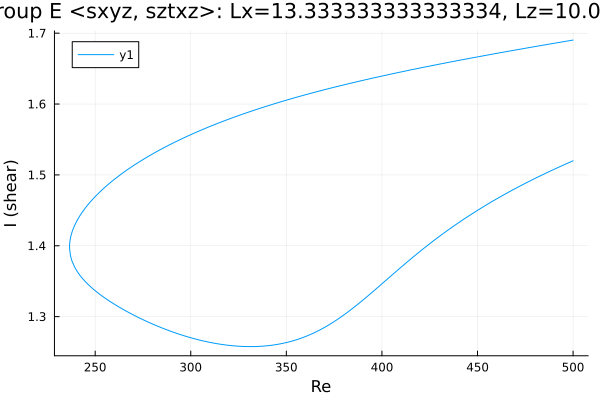

Values plotted in this chart, from the file beside it:
Re, shear
500.0, 1.69
498.8, 1.69
497.3, 1.689
495.9, 1.688
494.5, 1.688
493.1, 1.687
491.7, 1.687
490.3, 1.686
488.9, 1.685
487.4, 1.685
486, 1.684
484.6, 1.683
483.2, 1.683
481.8, 1.682
480.4, 1.681
479, 1.681
477.6, 1.68
476.1, 1.679
474.7, 1.679
473.3, 1.678
471.9, 1.677
470.5, 1.677
469.1, 1.676
467.7, 1.675
466.2, 1.675
464.8, 1.674
463.4, 1.673
462, 1.672
461.1, 1.672
459.7, 1.671
458.3, 1.671
456.8, 1.67
455.4, 1.669
455.2, 1.669
453.8, 1.668
452.4, 1.668
451, 1.667
449.6, 1.666
448.2, 1.666
446.7, 1.665
445.3, 1.664
443.9, 1.664
442.5, 1.663
441.1, 1.662
439.7, 1.661
438.3, 1.661
436.8, 1.66
435.4, 1.659
434, 1.658
432.6, 1.658
431.2, 1.657
429.8, 1.656
428.4, 1.655
426.9, 1.655
425.5, 1.654
424.1, 1.653
422.7, 1.652
421.3, 1.652
419.9, 1.651
418.5, 1.65
... 381 more rows
